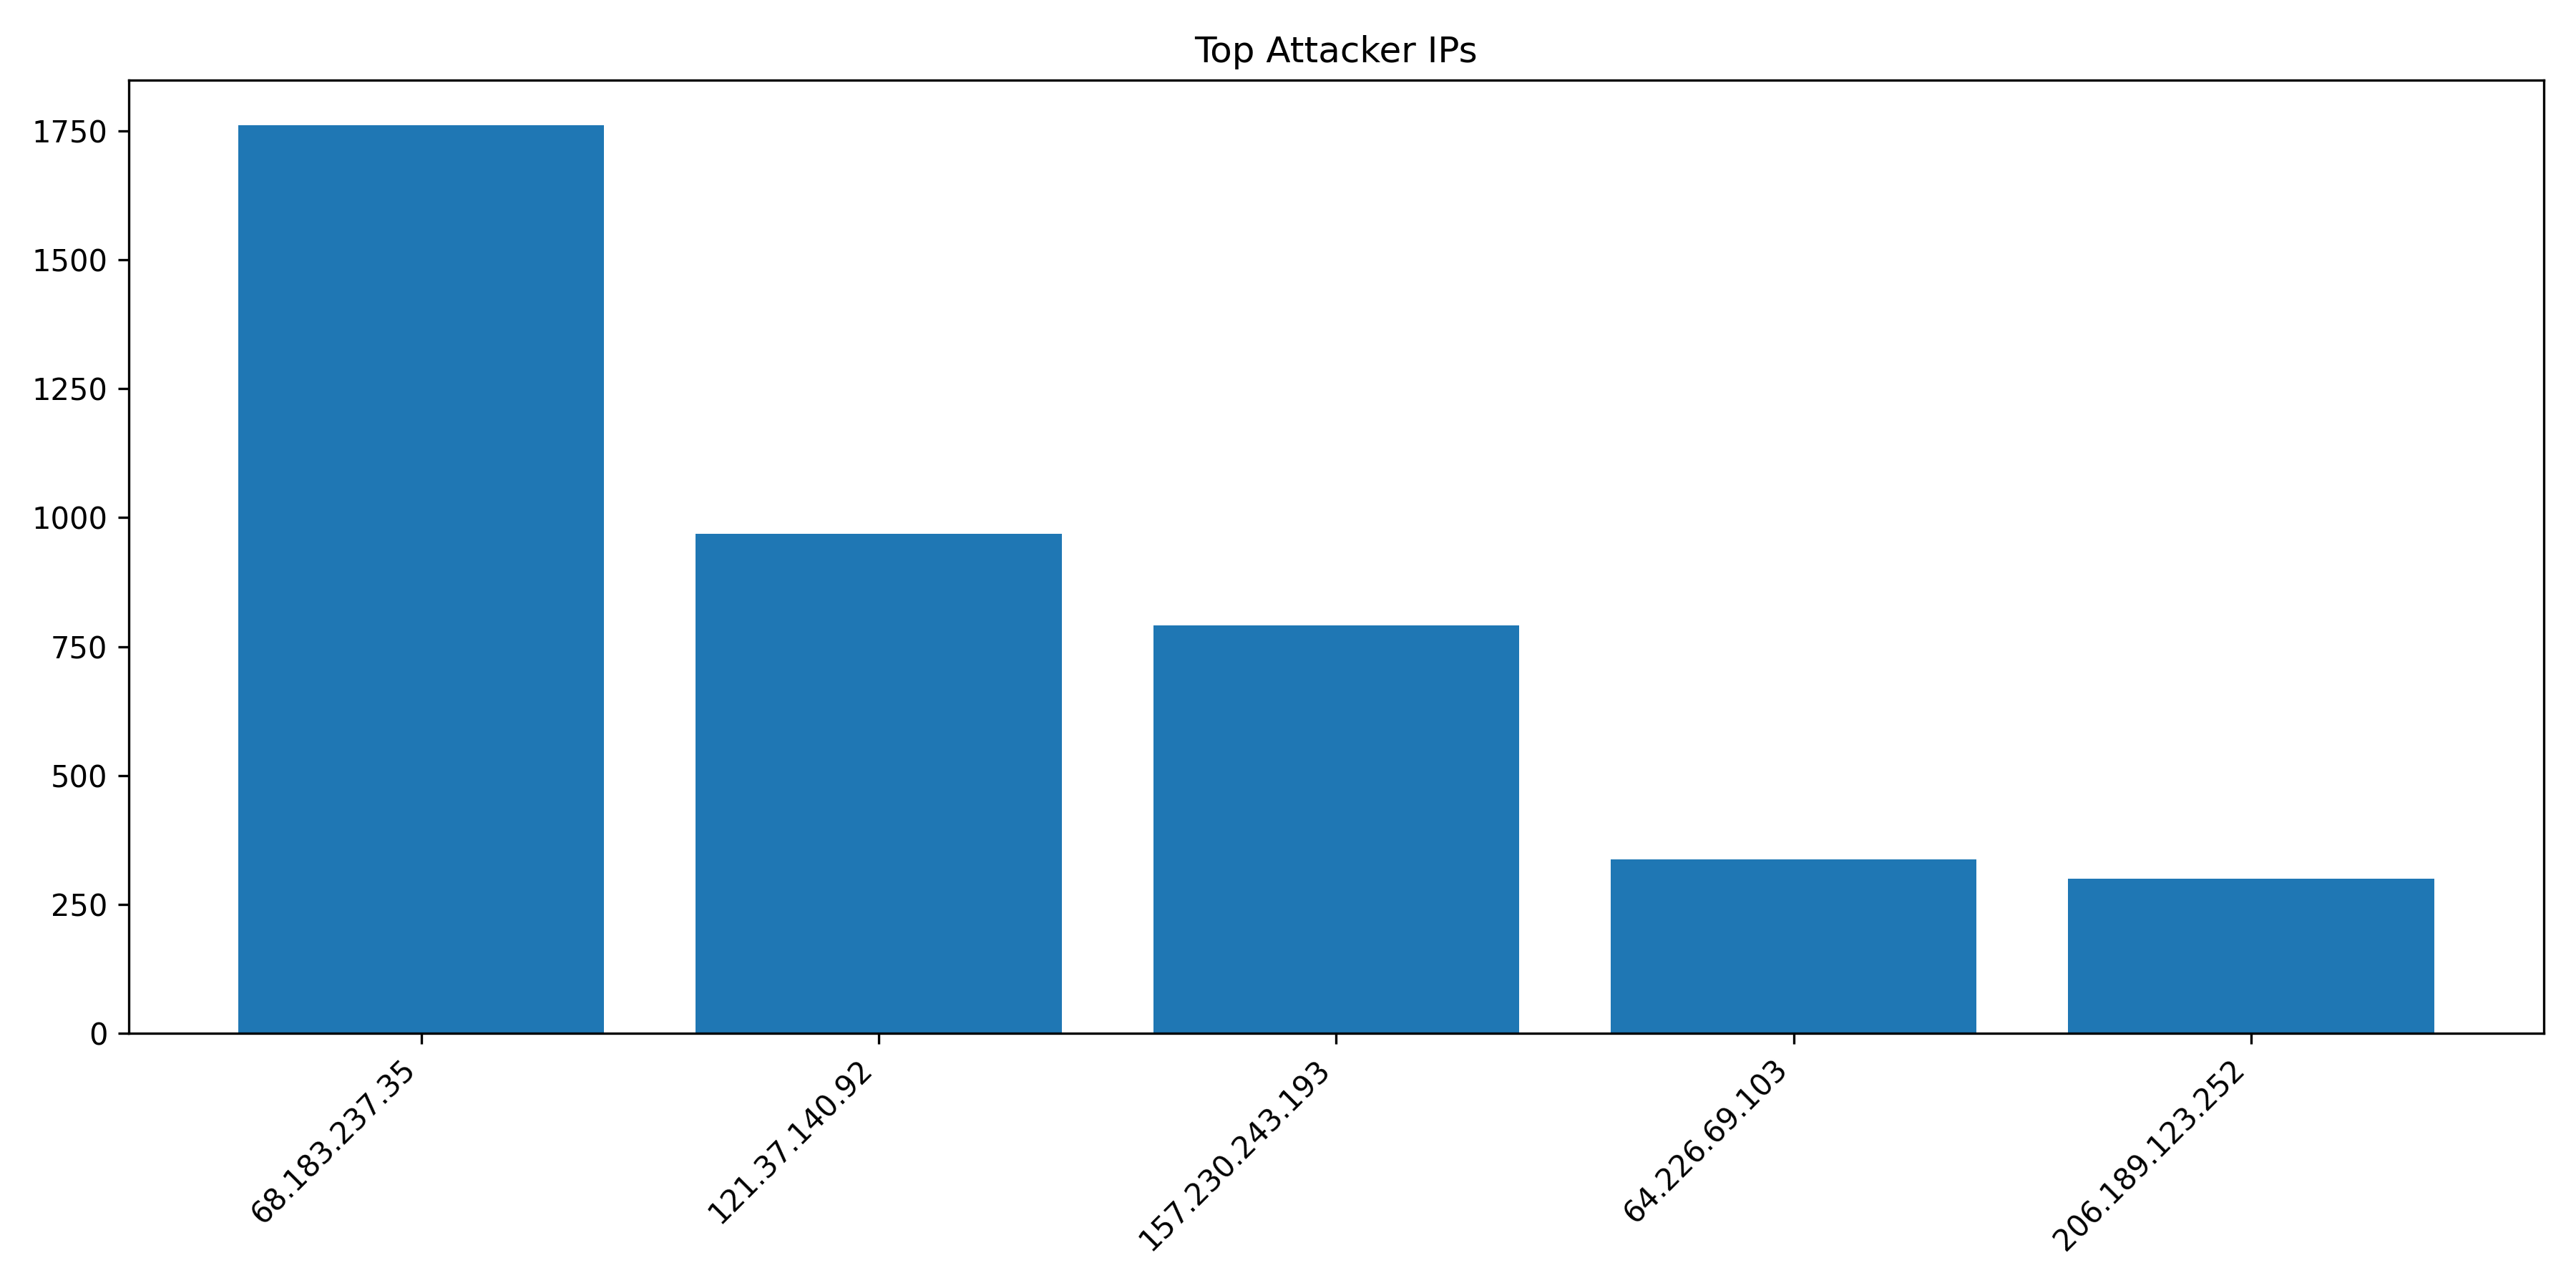

Source data for this figure (header and first rows):
IP, Count
68.183.237.35, 1760
121.37.140.92, 968
157.230.243.193, 791
64.226.69.103, 338
206.189.123.252, 300
60.204.169.141, 276
195.178.110.218, 262
80.94.92.182, 211
165.22.246.165, 210
14.103.76.140, 128
